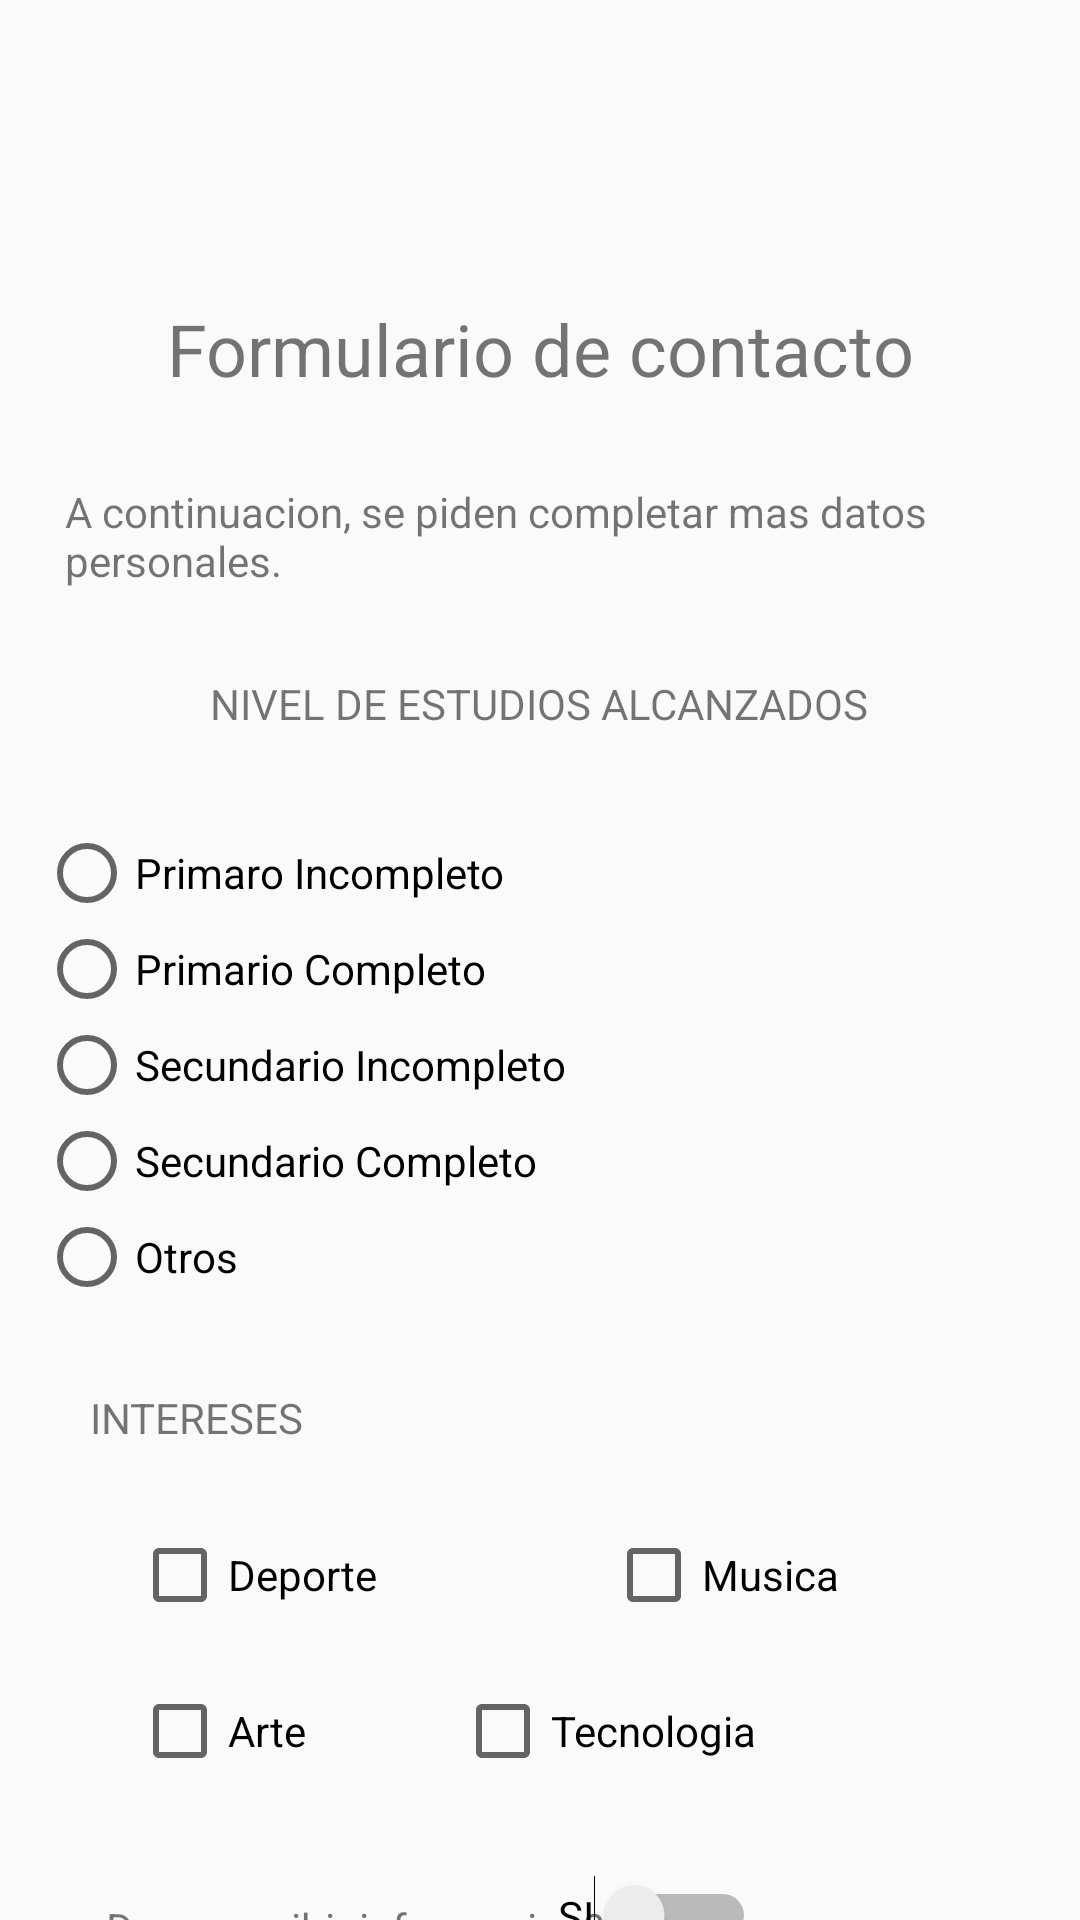

The Android layout XML behind this screen, and the referenced resources:
<!-- AndroidManifest.xml: application theme Theme.PP_grupo2 -->
<!-- res/layout/activity_agregar_contacto2.xml -->
<?xml version="1.0" encoding="utf-8"?>
<androidx.constraintlayout.widget.ConstraintLayout xmlns:android="http://schemas.android.com/apk/res/android"
    xmlns:app="http://schemas.android.com/apk/res-auto"
    xmlns:tools="http://schemas.android.com/tools"
    android:layout_width="match_parent"
    android:layout_height="match_parent"
    tools:context=".AgregarContacto2">

    <TextView
        android:id="@+id/textView9"
        android:layout_width="336dp"
        android:layout_height="33dp"
        android:layout_marginTop="100dp"
        android:text="Formulario de contacto"
        android:textAlignment="center"
        android:textSize="24sp"
        app:layout_constraintEnd_toEndOf="parent"
        app:layout_constraintStart_toStartOf="parent"
        app:layout_constraintTop_toTopOf="parent" />

    <TextView
        android:id="@+id/textView10"
        android:layout_width="293dp"
        android:layout_height="44dp"
        android:layout_marginTop="28dp"
        android:text="A continuacion, se piden completar mas datos personales."
        app:layout_constraintEnd_toEndOf="parent"
        app:layout_constraintHorizontal_bias="0.322"
        app:layout_constraintStart_toStartOf="parent"
        app:layout_constraintTop_toBottomOf="@+id/textView9" />

    <RadioGroup
        android:id="@+id/radioGroup"
        android:layout_width="333dp"
        android:layout_height="222dp"
        android:layout_marginTop="20dp"
        app:layout_constraintEnd_toEndOf="parent"
        app:layout_constraintHorizontal_bias="0.487"
        app:layout_constraintStart_toStartOf="parent"
        app:layout_constraintTop_toBottomOf="@+id/textView10">

        <TextView
            android:id="@+id/textView11"
            android:layout_width="match_parent"
            android:layout_height="50dp"
            android:text="NIVEL DE ESTUDIOS ALCANZADOS"
            android:textAlignment="center" />

        <RadioButton
            android:id="@+id/rBtnPrimarioIncompleto"
            android:layout_width="match_parent"
            android:layout_height="wrap_content"
            android:text="Primaro Incompleto" />

        <RadioButton
            android:id="@+id/rBtnPrimarioCompleto"
            android:layout_width="match_parent"
            android:layout_height="wrap_content"
            android:text="Primario Completo" />

        <RadioButton
            android:id="@+id/rBtnSecundarioIncompleto"
            android:layout_width="match_parent"
            android:layout_height="wrap_content"
            android:text="Secundario Incompleto" />

        <RadioButton
            android:id="@+id/rBtnSecundarioCompleto"
            android:layout_width="match_parent"
            android:layout_height="wrap_content"
            android:text="Secundario Completo" />

        <RadioButton
            android:id="@+id/rBtnOtros"
            android:layout_width="match_parent"
            android:layout_height="wrap_content"
            android:text="Otros" />

    </RadioGroup>

    <TextView
        android:id="@+id/textView12"
        android:layout_width="164dp"
        android:layout_height="30dp"
        android:layout_marginTop="16dp"
        android:text="INTERESES"
        app:layout_constraintEnd_toEndOf="parent"
        app:layout_constraintHorizontal_bias="0.153"
        app:layout_constraintStart_toStartOf="parent"
        app:layout_constraintTop_toBottomOf="@+id/radioGroup" />

    <CheckBox
        android:id="@+id/checkBoxDeporte"
        android:layout_width="wrap_content"
        android:layout_height="wrap_content"
        android:layout_marginStart="44dp"
        android:layout_marginTop="16dp"
        android:text="Deporte"
        app:layout_constraintStart_toStartOf="parent"
        app:layout_constraintTop_toBottomOf="@+id/textView12" />

    <CheckBox
        android:id="@+id/checkBoxMusica"
        android:layout_width="wrap_content"
        android:layout_height="wrap_content"
        android:layout_marginStart="76dp"
        android:layout_marginTop="16dp"
        android:text="Musica"
        app:layout_constraintEnd_toEndOf="parent"
        app:layout_constraintHorizontal_bias="0.0"
        app:layout_constraintStart_toEndOf="@+id/checkBoxDeporte"
        app:layout_constraintTop_toBottomOf="@+id/textView12" />

    <CheckBox
        android:id="@+id/checkBoxArte"
        android:layout_width="wrap_content"
        android:layout_height="wrap_content"
        android:layout_marginStart="44dp"
        android:layout_marginTop="20dp"
        android:text="Arte"
        app:layout_constraintEnd_toStartOf="@+id/checkBoxTecnologia"
        app:layout_constraintHorizontal_bias="0.0"
        app:layout_constraintStart_toStartOf="parent"
        app:layout_constraintTop_toBottomOf="@+id/checkBoxDeporte" />

    <CheckBox
        android:id="@+id/checkBoxTecnologia"
        android:layout_width="wrap_content"
        android:layout_height="wrap_content"
        android:layout_marginTop="20dp"
        android:layout_marginEnd="108dp"
        android:text="Tecnologia"
        app:layout_constraintEnd_toEndOf="parent"
        app:layout_constraintTop_toBottomOf="@+id/checkBoxMusica" />

    <TextView
        android:id="@+id/textView13"
        android:layout_width="wrap_content"
        android:layout_height="wrap_content"
        android:layout_marginStart="36dp"
        android:layout_marginTop="40dp"
        android:text="Desea recibir informacion?"
        app:layout_constraintEnd_toStartOf="@+id/switch1"
        app:layout_constraintHorizontal_bias="0.047"
        app:layout_constraintStart_toStartOf="parent"
        app:layout_constraintTop_toBottomOf="@+id/checkBoxArte" />

    <Switch
        android:id="@+id/switch1"
        android:layout_width="wrap_content"
        android:layout_height="wrap_content"
        android:layout_marginTop="32dp"
        android:layout_marginEnd="108dp"
        android:text="SI"
        app:layout_constraintEnd_toEndOf="parent"
        app:layout_constraintTop_toBottomOf="@+id/checkBoxTecnologia" />

    <Button
        android:id="@+id/btnGuardarAgregarContacto2"
        android:layout_width="wrap_content"
        android:layout_height="wrap_content"
        android:layout_marginTop="20dp"
        android:text="Guardar"
        app:layout_constraintEnd_toEndOf="parent"
        app:layout_constraintHorizontal_bias="0.866"
        app:layout_constraintStart_toStartOf="parent"
        app:layout_constraintTop_toBottomOf="@+id/switch1" />

</androidx.constraintlayout.widget.ConstraintLayout>
<!-- resources referenced by this layout -->
<resources>
  <style name="Theme.PP_grupo2" parent="Theme.AppCompat.Light.DarkActionBar">
          
          <item name="colorPrimary">@color/purple_500</item>
          <item name="colorPrimaryDark">@color/purple_700</item>
          <item name="colorAccent">@color/teal_200</item>
          
      </style>
  <!-- not gathered from this repository: default colours our renderer supplied (Android Studio template values) -->
  <color name="purple_500">#FF6200EE</color>
  <color name="purple_700">#FF3700B3</color>
  <color name="teal_200">#FF03DAC5</color>
</resources>
